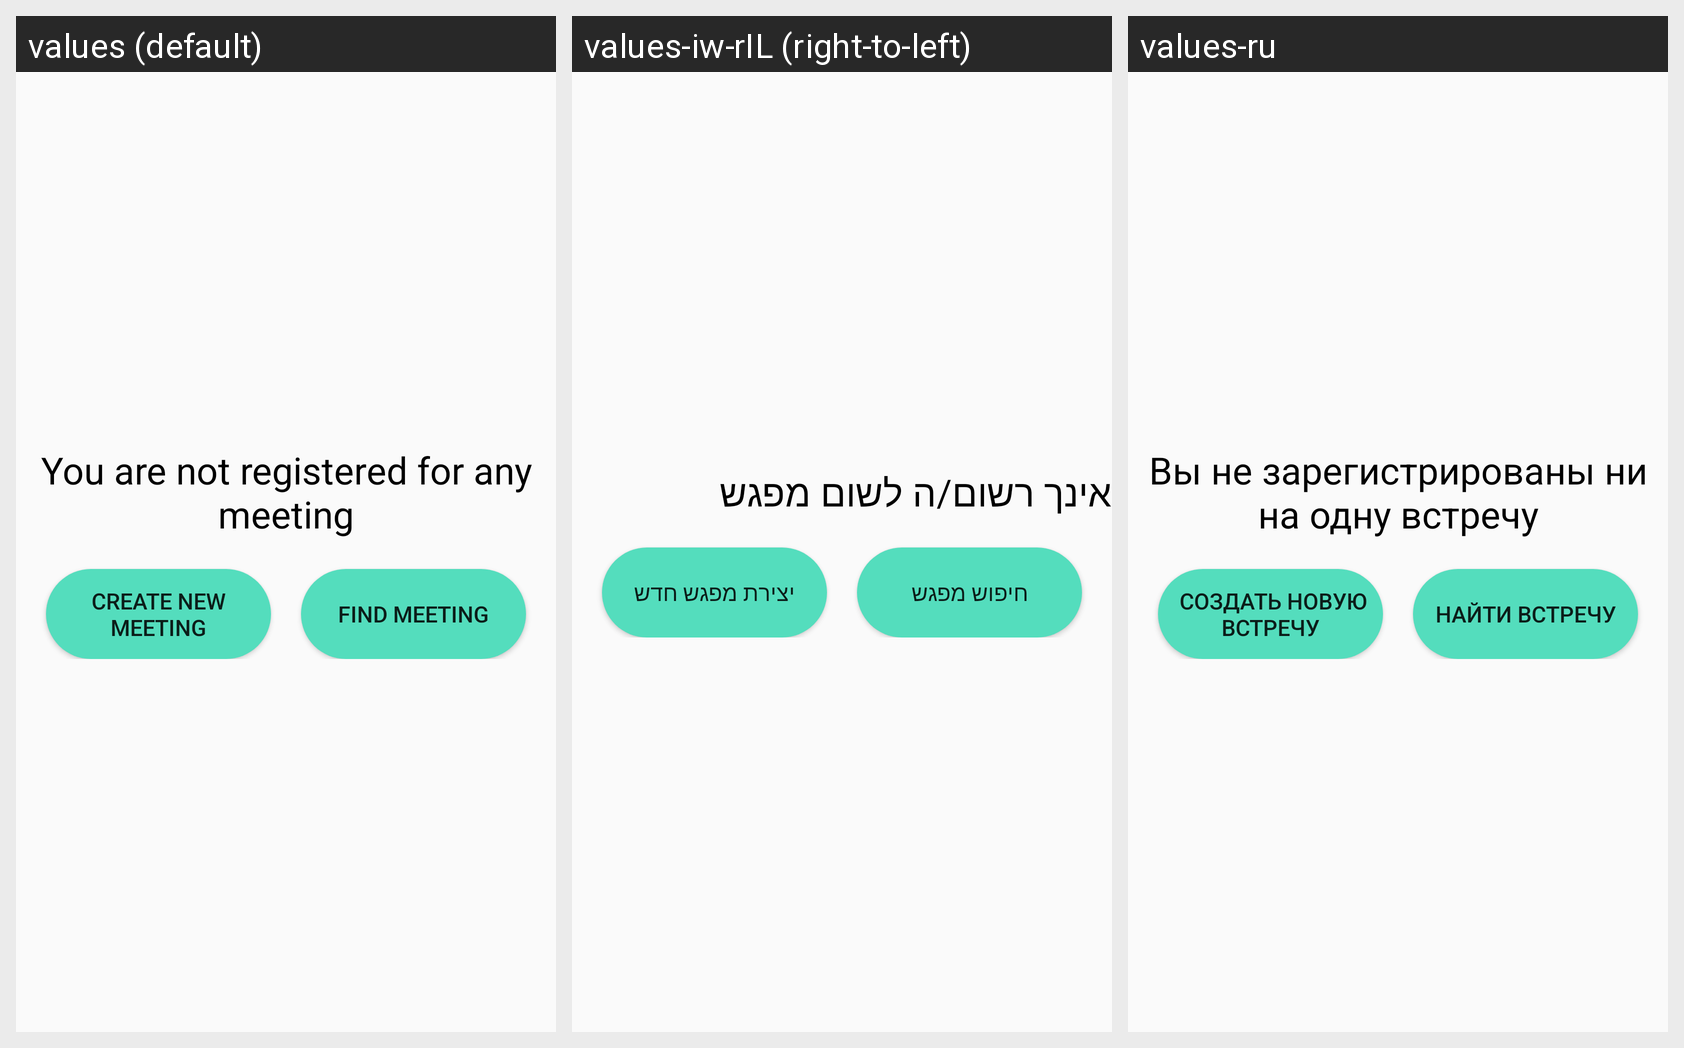

For this localized Android screen grid, give each drawn string resource with its value in every locale shown.
Android screen res/layout/fragment_no_meetings.xml rendered under 3 locales, left to right: values (default), values-iw-rIL (right-to-left), values-ru. Device: Nexus 5 (rendered at 1080×1920; each locale shown at half size, 540×960, under a caption strip naming it); theme AppTheme.
Strings drawn on this screen, with the default value and each locale's value (text and hints the layout hard-codes, and strings that could not be matched under every locale, appear in the picture but are not listed):

noMeetings
  values: You are not registered for any meeting
  values-iw-rIL: אינך רשום/ה לשום מפגש
  values-ru: Вы не зарегистрированы ни на одну встречу

newMeeting
  values: Create New Meeting
  values-iw-rIL: יצירת מפגש חדש
  values-ru:  Создать новую встречу

findMeeting
  values: Find Meeting
  values-iw-rIL: חיפוש מפגש
  values-ru: найти встречу
